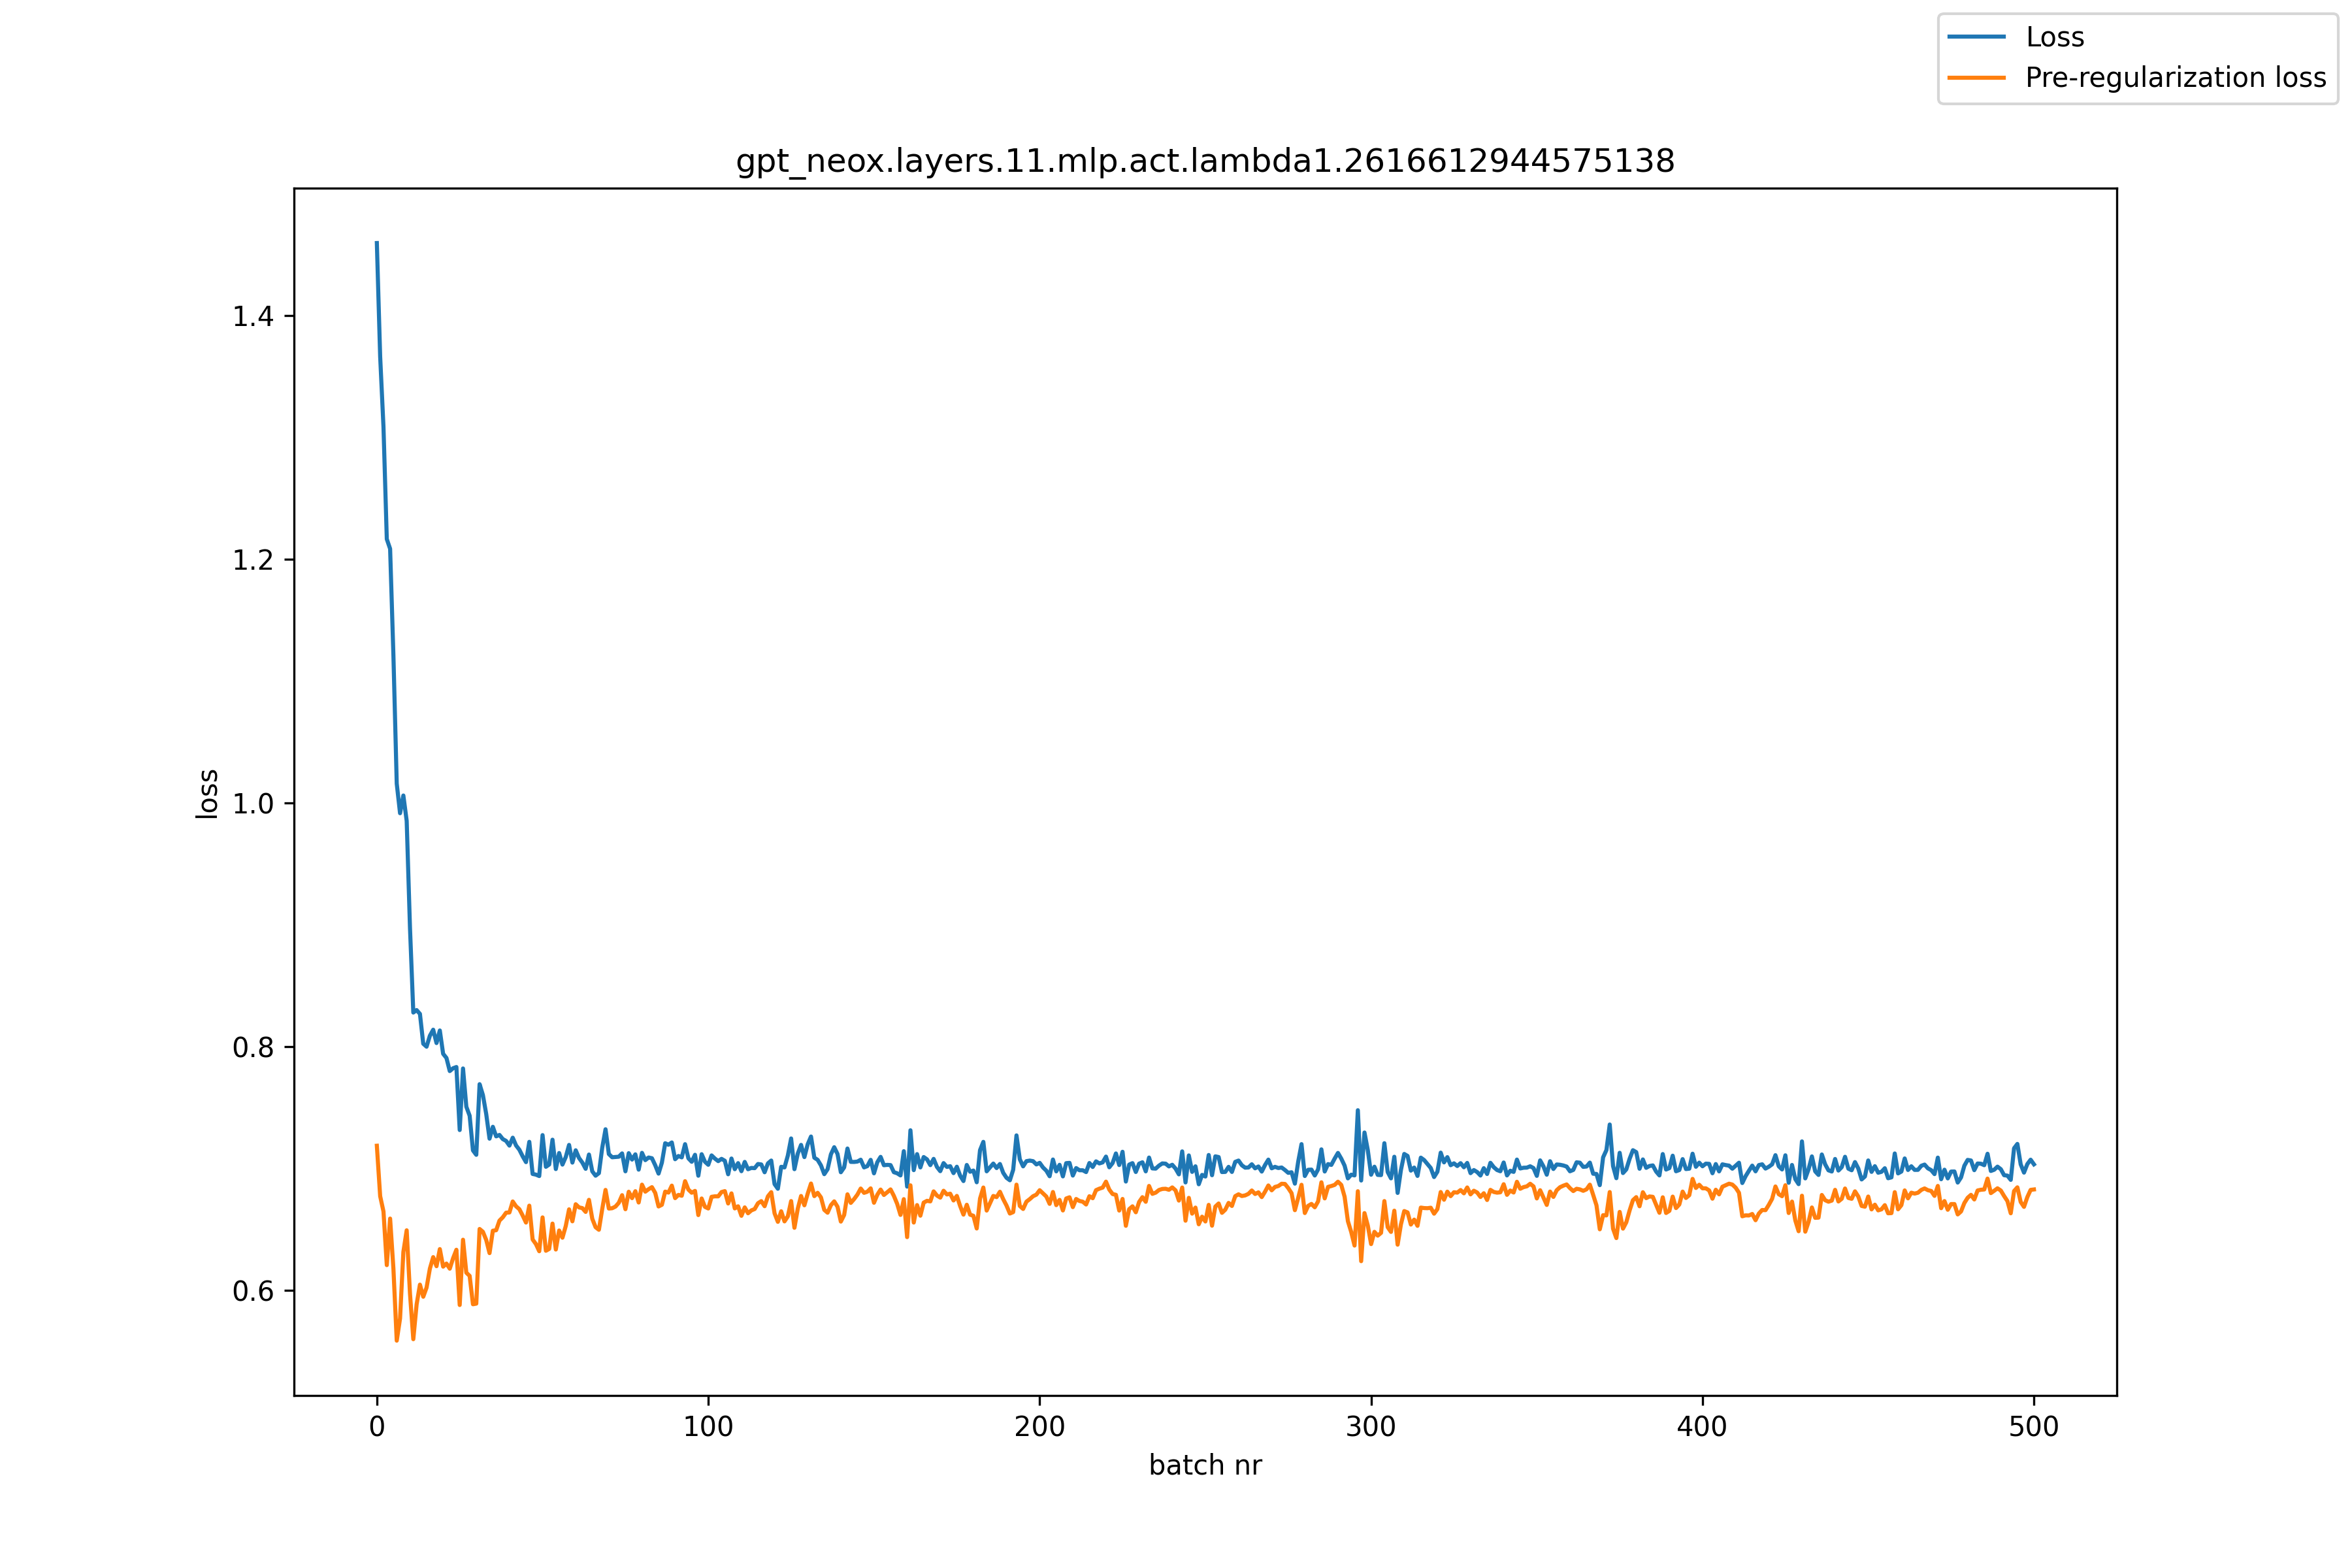

The data file committed next to this chart (first rows):
, loss, pre_reg_loss
0, 1.459, 0.7187
1, 1.366, 0.6773
2, 1.308, 0.6648
3, 1.216, 0.6207
4, 1.208, 0.6589
5, 1.121, 0.6178
6, 1.016, 0.5588
7, 0.9915, 0.5769
8, 1.006, 0.6316
9, 0.9853, 0.6493
10, 0.8973, 0.5973
11, 0.828, 0.56
12, 0.83, 0.5885
13, 0.8269, 0.6047
14, 0.8024, 0.5948
15, 0.8, 0.6023
16, 0.809, 0.6179
17, 0.8139, 0.6273
18, 0.8029, 0.6199
19, 0.8133, 0.6339
20, 0.7941, 0.6195
21, 0.7907, 0.622
22, 0.78, 0.6178
23, 0.7823, 0.6264
24, 0.7833, 0.6334
25, 0.7316, 0.588
26, 0.7821, 0.6416
27, 0.7507, 0.6145
28, 0.7433, 0.6119
29, 0.7149, 0.5886
30, 0.7112, 0.5892
31, 0.7692, 0.6504
32, 0.7603, 0.6481
33, 0.7447, 0.6414
34, 0.7245, 0.6306
35, 0.7342, 0.649
36, 0.7264, 0.6494
37, 0.7276, 0.6573
38, 0.7242, 0.66
39, 0.7226, 0.6638
40, 0.7188, 0.6639
41, 0.7253, 0.673
42, 0.7189, 0.669
43, 0.7154, 0.6666
44, 0.71, 0.6614
45, 0.7052, 0.6557
46, 0.7219, 0.6695
47, 0.6956, 0.6418
48, 0.695, 0.638
49, 0.6938, 0.6321
50, 0.7274, 0.6599
51, 0.7014, 0.6325
52, 0.7033, 0.6341
53, 0.7236, 0.6548
54, 0.6996, 0.6336
55, 0.7127, 0.6492
56, 0.7032, 0.6432
57, 0.7094, 0.6528
58, 0.7194, 0.6665
59, 0.7049, 0.6567
... 441 more rows
